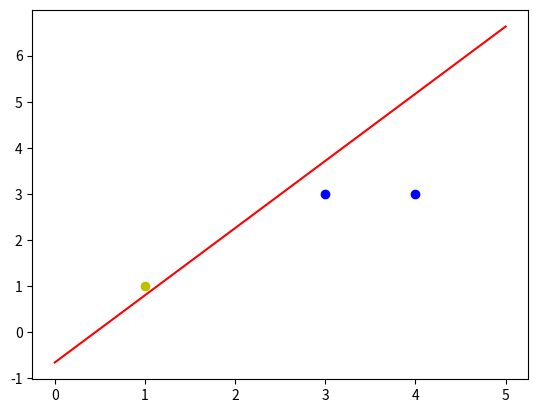

Recreate this plot in Python.
# coding=UTF-8
'''
Created on 2017年10月22日

[redacted]
'''
import numpy as np
import matplotlib.pyplot as plt

#输入数据
X = np.array([[1,3,3],
              [1,4,3],
              [1,1,1]])

#标签
Y = np.array([1,1,-1])

#权值初始化，1行3列，取值范围-1到1
W = (np.random.random(3)-0.5)*2
print(W)

#学习率设置
lr = 0.11

#计算迭代次数
n = 0

#神经网络输出
O = 0

def update():
    global X,Y,W,lr,n
    n+=1
    O = np.sign(np.dot(X,W.T))
    W_C = lr*((Y-O.T).dot(X)/int(X.shape[0]))
    W = W + W_C
for __ in range(100):
    update()#更新权值
    print(W)#打印当前权值
    print(n)#打印迭代次数
    O = np.sign(np.dot(X,W.T))
    if(O == Y.T).all():
        print("Finished")
        print("ecpoch",n)
        break
#正权值
x1 = [3,4]
y1 = [3,3]
#负权值
x2 = [1]
y2 = [1]

#计算分界线的斜率及截距
k = -W[1]/W[2]
d = -W[0]/W[2]

xdata = np.linspace(0,5)

plt.figure()
plt.plot(xdata,xdata*k+d,'r')
plt.plot(x1,y1,'bo')
plt.plot(x2,y2,'yo')
plt.show()
